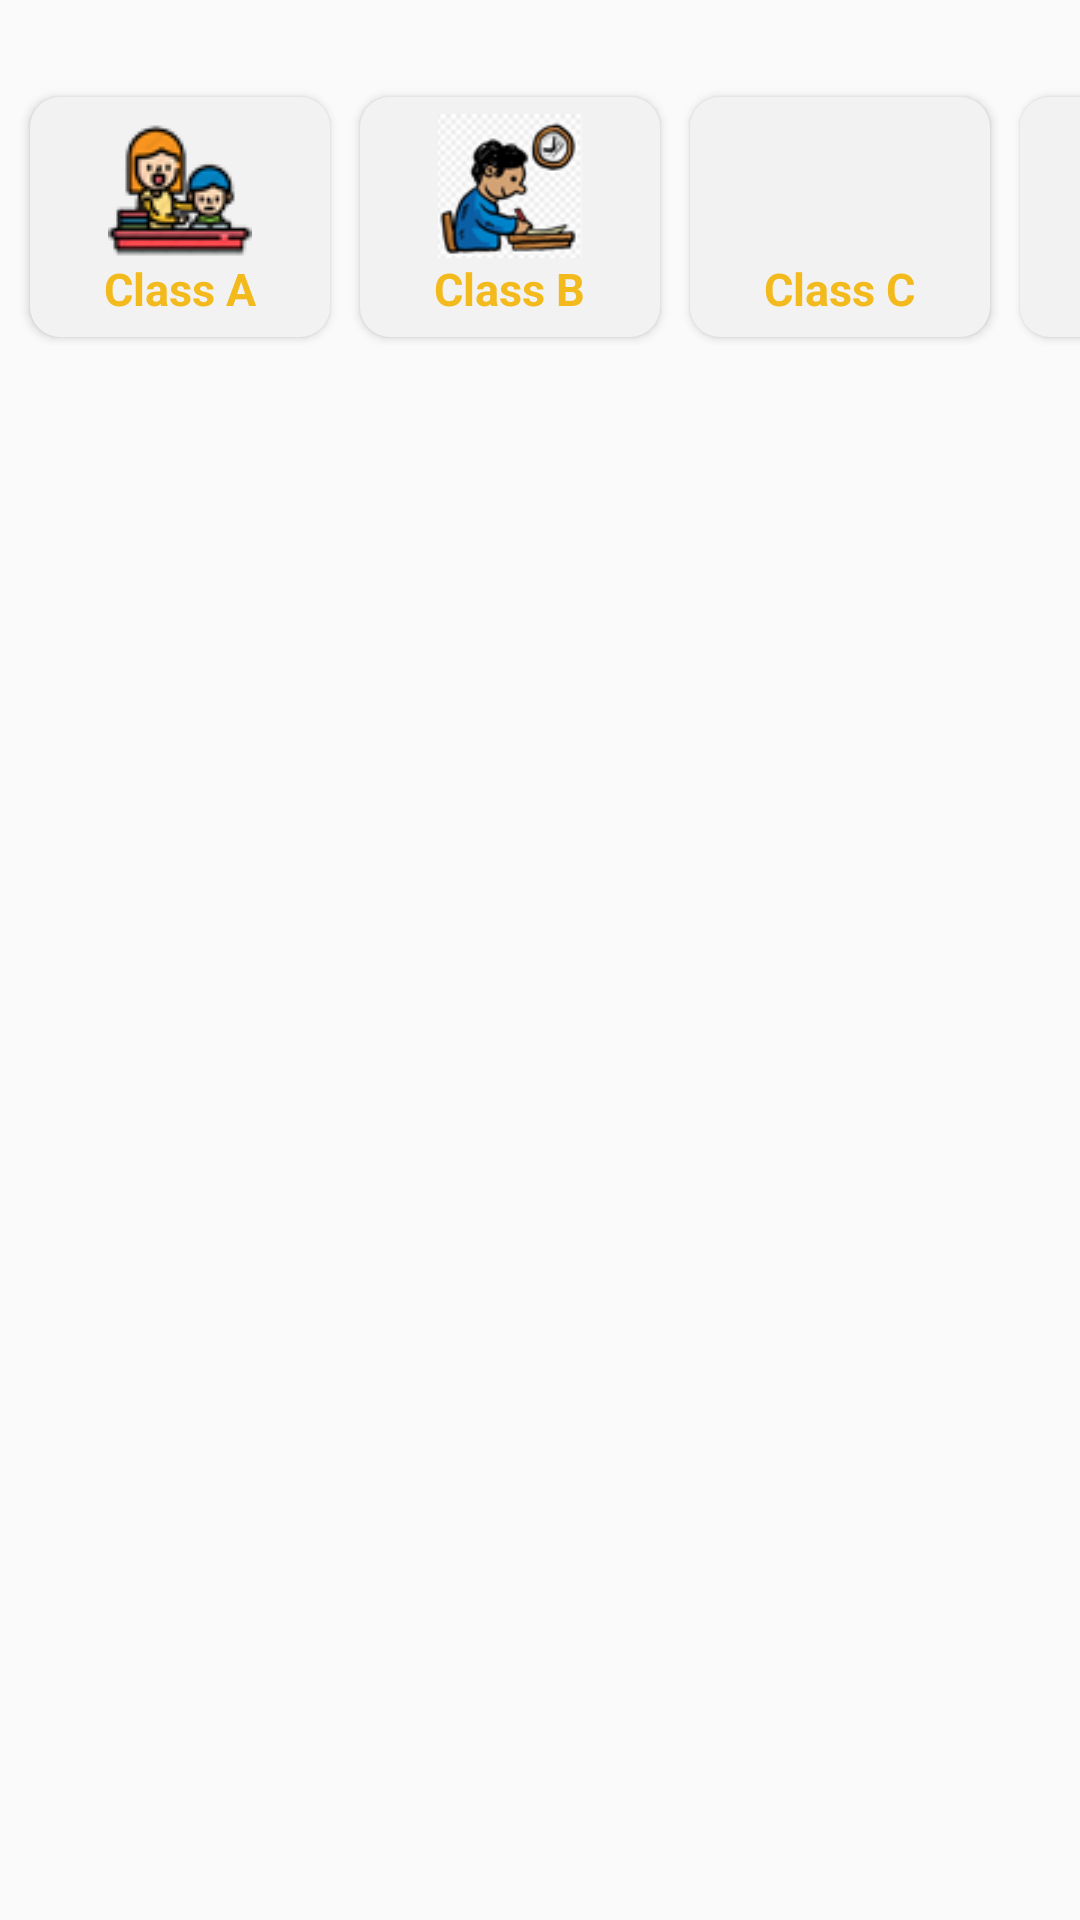

Reconstruct the res/layout file that produces this screen, plus the resources it refers to.
<!-- AndroidManifest.xml: application theme AppTheme -->
<!-- res/layout/events_card.xml -->
<?xml version="1.0" encoding="utf-8"?>
<LinearLayout xmlns:android="http://schemas.android.com/apk/res/android"
    xmlns:card_view="http://schemas.android.com/apk/res-auto"
    android:layout_width="match_parent"
    android:layout_height="150dp"
    android:orientation="horizontal">
<ScrollView
    android:layout_width="match_parent"
    android:layout_height="match_parent"
    android:scrollbars="horizontal">
    <LinearLayout xmlns:android="http://schemas.android.com/apk/res/android"
        xmlns:card_view="http://schemas.android.com/apk/res-auto"
        android:layout_width="match_parent"
        android:layout_height="150dp"
        android:orientation="horizontal">
    <android.support.v7.widget.CardView
        xmlns:card_view="http://schemas.android.com/apk/res-auto"
        android:layout_gravity="center"
        android:layout_width="100dp"
        android:layout_height="80dp"
        card_view:cardBackgroundColor="@color/grey_5"
        card_view:cardCornerRadius="10dp"
        android:layout_marginLeft="10dp"
        android:layout_marginTop="15dp">
        <LinearLayout
            android:layout_width="wrap_content"
            android:layout_height="wrap_content"
            android:layout_gravity="center_horizontal|center_vertical"
            android:layout_margin="1dp"
            android:orientation="vertical">

            <ImageView
                android:id="@+id/carsimg"
                android:layout_width="64dp"
                android:layout_height="48dp"
                android:layout_gravity="center"
                android:src="@drawable/homework" />

            <TextView
                android:id="@+id/cardtxt"
                android:layout_width="wrap_content"
                android:layout_height="wrap_content"
                android:textAlignment="center"
                android:textColor="@color/primaryLightColor"
                android:textSize="15sp"
                android:textStyle="bold"
                android:text="Class A"
                android:layout_gravity="center"/>


        </LinearLayout>

    </android.support.v7.widget.CardView>

    <android.support.v7.widget.CardView
        xmlns:card_view="http://schemas.android.com/apk/res-auto"
        android:layout_gravity="center"
        android:layout_width="100dp"
        android:layout_height="80dp"
        card_view:cardBackgroundColor="@color/grey_5"
        card_view:cardCornerRadius="10dp"
        android:layout_marginLeft="10dp"
        android:layout_marginTop="15dp">
        <LinearLayout
            android:layout_width="wrap_content"
            android:layout_height="wrap_content"
            android:layout_gravity="center_horizontal|center_vertical"
            android:layout_margin="1dp"
            android:orientation="vertical">

            <ImageView
                android:id="@+id/carsimg1"
                android:src="@drawable/homework2"
                android:layout_width="64dp"
                android:layout_height="48dp"
                android:layout_gravity="center"/>

            <TextView
                android:id="@+id/cardtxt1"
                android:layout_width="wrap_content"
                android:layout_height="wrap_content"
                android:textAlignment="center"
                android:textColor="@color/primaryLightColor"
                android:textSize="15sp"
                android:textStyle="bold"
                android:text="Class B"
                android:layout_gravity="center"/>


        </LinearLayout>

    </android.support.v7.widget.CardView>
    <android.support.v7.widget.CardView
        xmlns:card_view="http://schemas.android.com/apk/res-auto"
        android:layout_gravity="center"
        android:layout_width="100dp"
        android:layout_height="80dp"
        card_view:cardBackgroundColor="@color/grey_5"
        card_view:cardCornerRadius="10dp"
        android:layout_marginLeft="10dp"
        android:layout_marginTop="15dp">
        <LinearLayout
            android:layout_width="wrap_content"
            android:layout_height="wrap_content"
            android:layout_gravity="center_horizontal|center_vertical"
            android:layout_margin="1dp"
            android:orientation="vertical">

            <ImageView
                android:id="@+id/carsimg2"
                android:src="@drawable/studying1"
                android:layout_width="64dp"
                android:layout_height="48dp"
                android:layout_gravity="center"/>

            <TextView
                android:id="@+id/cardtxt2"
                android:layout_width="wrap_content"
                android:layout_height="wrap_content"
                android:textAlignment="center"
                android:textColor="@color/primaryLightColor"
                android:textSize="15sp"
                android:textStyle="bold"
                android:text="Class C"
                android:layout_gravity="center"/>


        </LinearLayout>

    </android.support.v7.widget.CardView>
    <android.support.v7.widget.CardView
        xmlns:card_view="http://schemas.android.com/apk/res-auto"
        android:layout_gravity="center"
        android:layout_width="100dp"
        android:layout_height="80dp"
        card_view:cardBackgroundColor="@color/grey_5"
        card_view:cardCornerRadius="10dp"
        android:layout_marginLeft="10dp"
        android:layout_marginTop="15dp">
        <LinearLayout
            android:layout_width="wrap_content"
            android:layout_height="wrap_content"
            android:layout_gravity="center_horizontal|center_vertical"
            android:layout_margin="1dp"
            android:orientation="vertical">

            <ImageView
                android:id="@+id/carsimg3"
                android:src="@drawable/studying1"
                android:layout_width="64dp"
                android:layout_height="48dp"
                android:layout_gravity="center"/>

            <TextView
                android:id="@+id/cardtxt3"
                android:layout_width="wrap_content"
                android:layout_height="wrap_content"
                android:textAlignment="center"
                android:textColor="@color/primaryLightColor"
                android:textSize="15sp"
                android:textStyle="bold"
                android:text="Class A"
                android:layout_gravity="center"/>


        </LinearLayout>

    </android.support.v7.widget.CardView>
    <android.support.v7.widget.CardView
        xmlns:card_view="http://schemas.android.com/apk/res-auto"
        android:layout_gravity="center"
        android:layout_width="120dp"
        android:layout_height="100dp"
        card_view:cardBackgroundColor="@color/grey_5"
        card_view:cardCornerRadius="10dp"
        android:layout_marginLeft="30dp"
        android:layout_marginTop="15dp">
        <LinearLayout
            android:layout_width="wrap_content"
            android:layout_height="wrap_content"
            android:layout_gravity="center_horizontal|center_vertical"
            android:layout_margin="1dp"
            android:orientation="vertical">

            <ImageView
                android:id="@+id/carsimg4"
                android:src="@drawable/homework"
                android:layout_width="64dp"
                android:layout_height="48dp"
                android:layout_gravity="center"/>

            <TextView
                android:id="@+id/cardtxt4"
                android:layout_width="wrap_content"
                android:layout_height="wrap_content"
                android:textAlignment="center"
                android:textColor="@color/primaryLightColor"
                android:textSize="15sp"
                android:textStyle="bold"
                android:text="Class C"
                android:layout_gravity="center"/>


        </LinearLayout>

    </android.support.v7.widget.CardView>
    </LinearLayout>
</ScrollView>
</LinearLayout>
<!-- resources referenced by this layout -->
<resources>
  <color name="grey_5">#f2f2f2</color>
  <color name="primaryLightColor">#F3BA1D</color>
  <!-- drawable homework: png bitmap (drawable, 7558 bytes) -->
  <!-- drawable homework2: png bitmap (drawable, 7893 bytes) -->
  <style name="AppTheme" parent="Theme.AppCompat.Light.NoActionBar">
          
          <item name="colorPrimary">@color/primaryColor</item>
          <item name="colorPrimaryDark">@color/primaryDarkColor</item>
          <item name="colorAccent">@color/primaryLightColor</item>
          <item name="windowActionModeOverlay">true</item>
          <item name="android:actionModeBackground">@color/blue_grey_600</item>
          <item name="android:dialogTheme">@style/Dialog.Theme</item>
  
      </style>
  <color name="primaryColor">#101E3D</color>
  <color name="primaryDarkColor">#101E3D</color>
  <color name="blue_grey_600">#546E7A</color>
  <style name="Dialog.Theme" parent="Theme.AppCompat.Light.Dialog">
          <item name="colorPrimary">@color/colorPrimary</item>
          <item name="colorPrimaryDark">@color/colorPrimaryDark</item>
          <item name="colorAccent">@color/colorAccent</item>
      </style>
  <color name="colorPrimary">#1976D2</color>
  <color name="colorPrimaryDark">#1565C0</color>
  <color name="colorAccent">#FF4081</color>
</resources>
